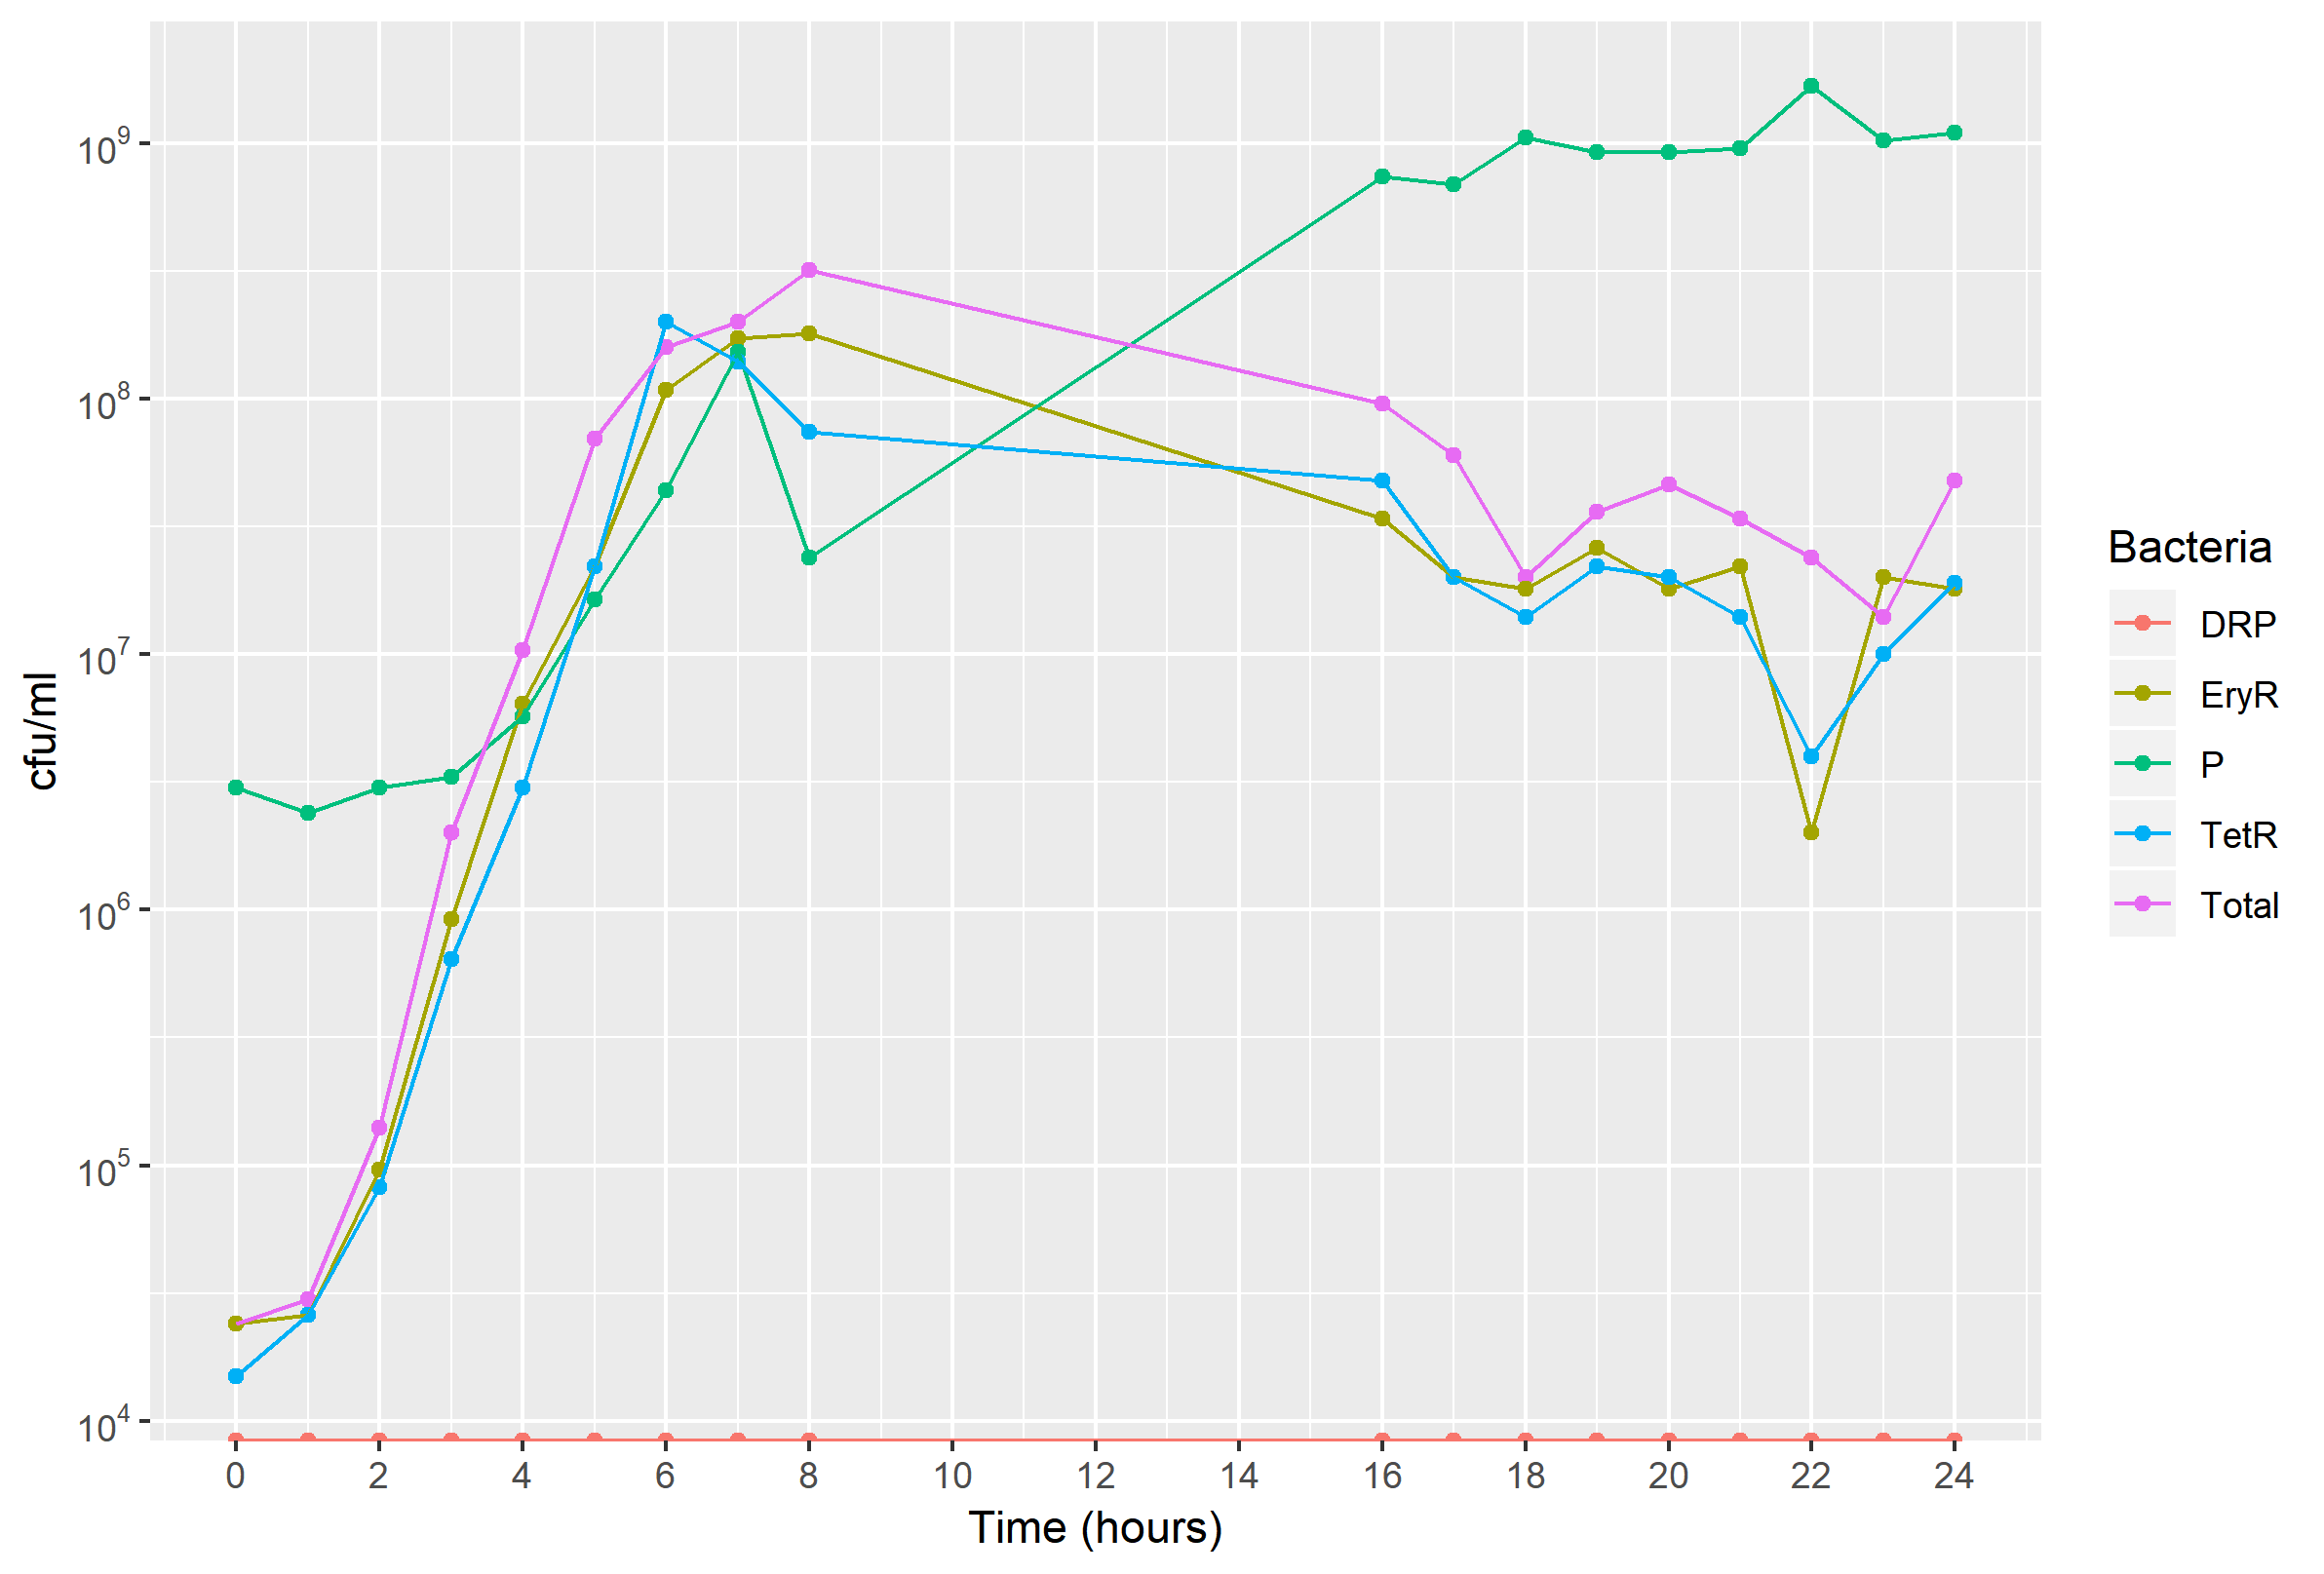

Source data for this figure (header and first rows):
Time, Plate, Count, Dilution, , , , 
0, BHIA, 12, 2, , , , 
0, T, 9, 2, , , , 
0, E, 14, 2, , , , 
0, T+E, 0, 0, , , , 
0, P, 24, 4, , , , 
1, BHIA, 15, 2, , , , 
1, T, 13, 2, , , , 
1, E, 13, 2, , , , 
1, T+E, 0, 0, , , , 
1, P, 24, 4, , , , 
2, BHIA, 7, 3, , , , 
2, T, 41, 2, , , , 
2, E, 48, 2, , , , 
2, T+E, 0, 0, , , , 
2, P, 30, 4, , , , 
3, BHIA, 10, 4, , , , 
3, T, 32, 3, , , , 
3, E, 46, 3, , , , 
3, T+E, 0, 0, , , , 
3, P, 33, 4, , , , 
4, BHIA, 52, 4, , , , 
4, T, 15, 4, , , , 
4, E, 32, 4, , , , 
4, T+E, 0, 0, , , , 
4, P, 57, 4, , , , 
5, BHIA, 35, 5, , , , 
5, T, 11, 5, , , , 
5, E, 11, 5, , , , 
5, T+E, 0, 0, , , , 
5, P, 164, 4, , , , 
6, BHIA, 8, 6, , , , 
6, T, 10, 6, , , , 
6, E, 54, 5, , , , 
6, T+E, 0, 0, , , , 
6, P, 44, 5, , , , 
7, BHIA, 10, 6, , , , 
7, T, 7, 6, , , , 
7, E, 86, 5, , , , 
7, T+E, 0, 0, , , , 
7, P, 153, 5, , , , 
8, BHIA, 16, 6, , , , 
8, T, 37, 5, , , , 
8, E, 9, 6, , , , 
8, T+E, 0, 0, , , , 
8, P, 24, 5, , , , 
24, BHIA, 28, 5, , , , 
24, T, 14, 5, , , , 
24, E, 12, 5, , , , 
24, T+E, 0, 0, , , , 
24, P, 115, 6, , , , 
0, BHIA, 12, 2, , , , 
0, T, 6, 2, , , , 
0, E, 10, 2, , , , 
0, T+E, 0, 0, , , , 
0, P, 36, 4, , , , 
16, BHIA, 48, 5, , , , 
16, T, 24, 5, , , , 
16, E, 17, 5, , , , 
16, T+E, 0, 0, , , , 
16, P, 74, 6, , , , 
... 40 more rows
